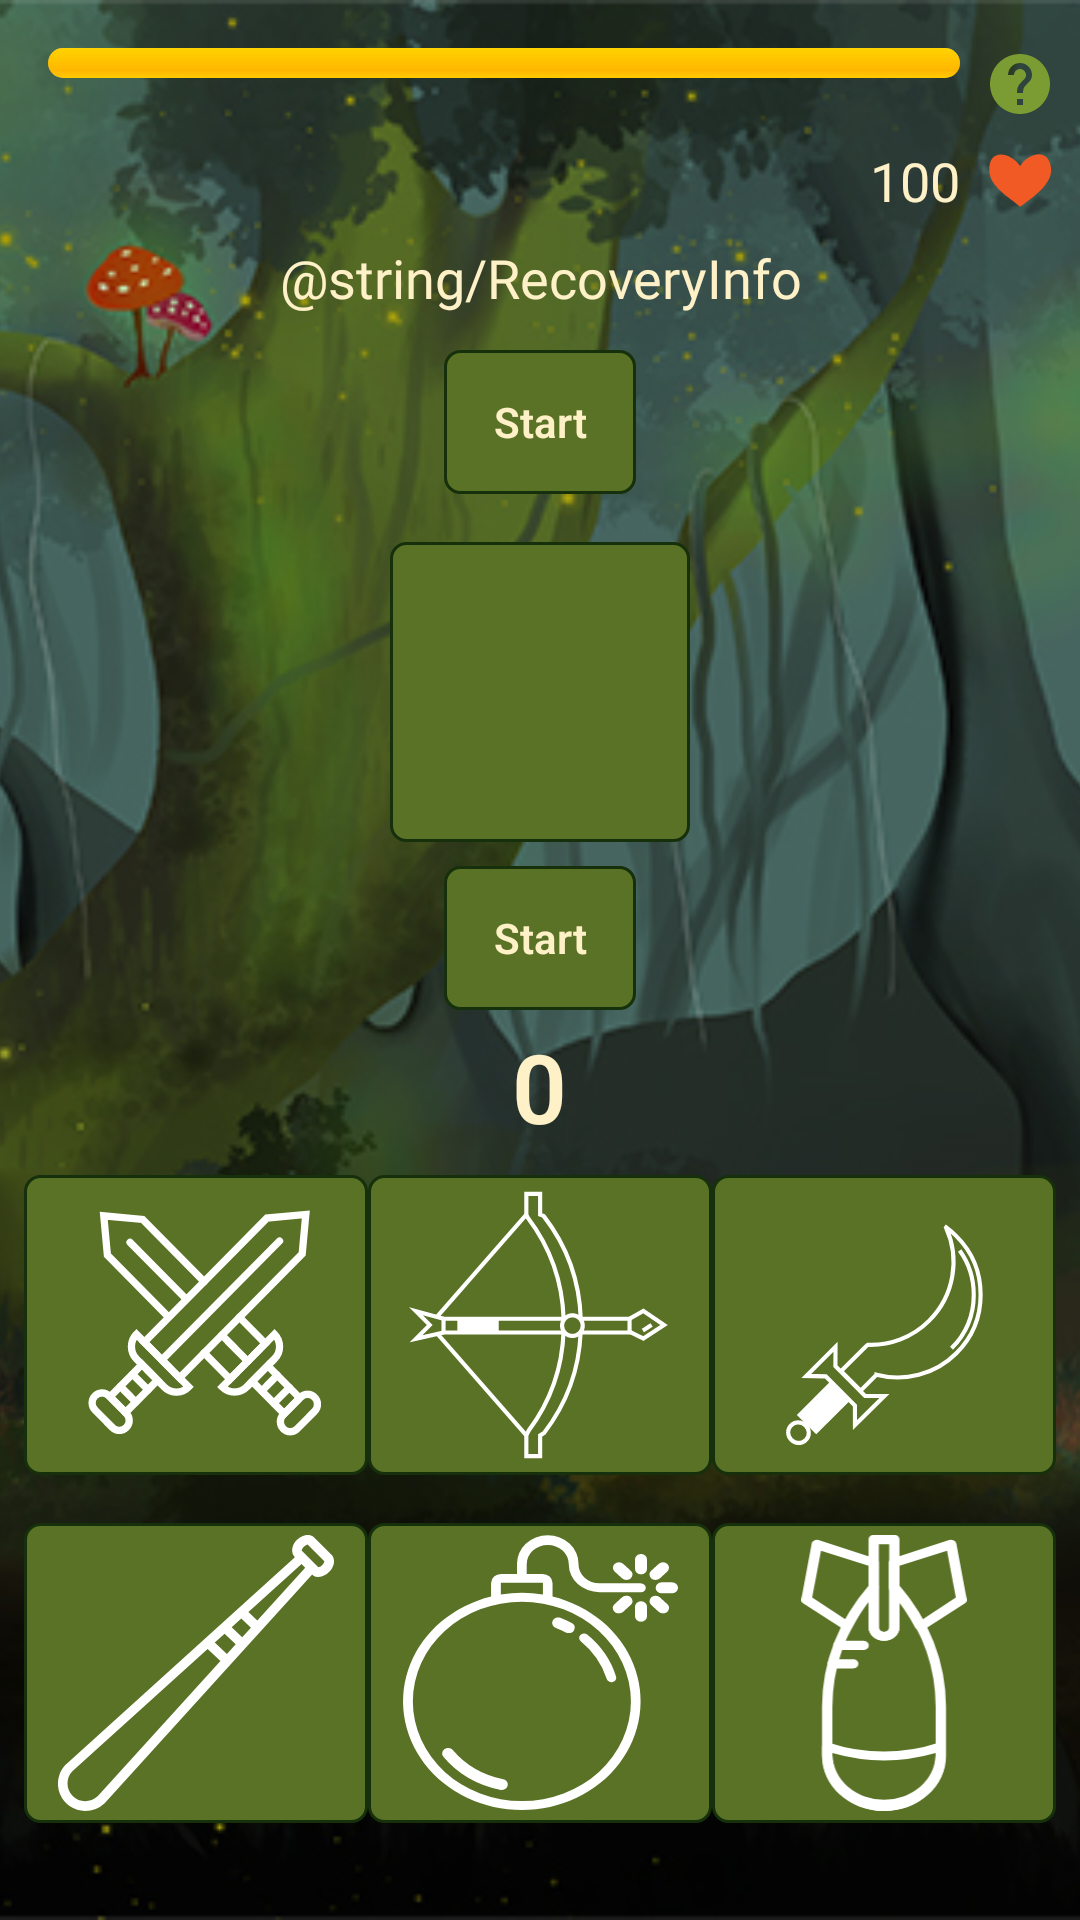

Write the Android layout XML for this screen, with the resource values it uses.
<!-- AndroidManifest.xml: application theme AppTheme -->
<!-- res/layout/activity_recovery.xml -->
<?xml version="1.0" encoding="utf-8"?>
<android.support.constraint.ConstraintLayout xmlns:android="http://schemas.android.com/apk/res/android"
    xmlns:app="http://schemas.android.com/apk/res-auto"
    xmlns:tools="http://schemas.android.com/tools"
    android:layout_width="match_parent"
    android:layout_height="match_parent"
    android:background="@drawable/my_background"
    tools:context="com.example.android.madtadpoles.RecoveryActivity">

    <ImageView
        android:id="@+id/imageBackground"
        android:layout_width="match_parent"
        android:layout_height="match_parent"
        android:adjustViewBounds="false"
        android:background="?attr/selectableItemBackground"
        android:contentDescription="@null"
        android:cropToPadding="false"
        android:scaleType="centerCrop"

        app:srcCompat="@drawable/bg_fight" />

    <LinearLayout
        android:layout_width="match_parent"
        android:layout_height="wrap_content"
        android:orientation="vertical">


        <RelativeLayout
            android:layout_width="match_parent"
            android:layout_height="wrap_content"
            android:layout_margin="@dimen/default_margin">

            <Button
                android:id="@+id/helpButton"
                style="@style/Widget.AppCompat.Button.Colored"
                android:layout_width="24dp"
                android:layout_height="24dp"
                android:layout_alignParentRight="true"
                android:layout_marginTop="@dimen/default_margin"
                android:background="@drawable/ic_help"
                android:onClick="openHelpActivity"
                android:textColor="@color/creme_text"
                android:textSize="16sp"></Button>

            <ProgressBar
                android:id="@+id/progress"
                style="@android:style/Widget.ProgressBar.Horizontal"
                android:layout_width="wrap_content"
                android:layout_height="@dimen/progressBar_height"
                android:layout_alignParentLeft="true"
                android:layout_marginEnd="@dimen/default_margin"
                android:layout_marginStart="@dimen/default_margin"
                android:layout_marginTop="@dimen/default_margin"
                android:layout_toStartOf="@id/helpButton"
                android:progress="100" />

            <ImageView
                android:id="@+id/hearth"
                android:layout_width="wrap_content"
                android:layout_height="wrap_content"
                android:layout_alignParentRight="true"
                android:layout_below="@id/helpButton"
                android:layout_marginEnd="0dp"
                android:layout_marginTop="8dp"
                android:contentDescription="@null"
                app:srcCompat="@drawable/ic_serce" />

            <TextView
                android:id="@+id/healthPoints"
                android:layout_width="wrap_content"
                android:layout_height="wrap_content"
                android:layout_below="@id/helpButton"
                android:layout_marginEnd="8dp"
                android:layout_marginTop="8dp"
                android:layout_toStartOf="@id/hearth"
                android:fontFamily="@font/roboto_bold"
                android:text="@string/kt_hp_value"
                android:textSize="18sp" />

        </RelativeLayout>


        <LinearLayout
            android:id="@+id/linearLayout"
            android:layout_width="match_parent"
            android:layout_height="wrap_content"
            android:gravity="center"
            android:orientation="vertical">

            <TextView
                android:id="@+id/tv_recovery"
                android:layout_width="wrap_content"
                android:layout_height="wrap_content"
                android:layout_marginBottom="@dimen/default_margin"
                android:fontFamily="@font/roboto_bold"
                android:text="@string/RecoveryInfo"
                android:textAlignment="center"
                android:textSize="18sp" />

            <Button
                android:id="@+id/btn_recoveryStart"
                android:layout_width="wrap_content"
                android:layout_height="48dp"
                android:layout_marginBottom="@dimen/default_margin"
                android:layout_marginTop="@dimen/margin_small"
                android:background="@drawable/my_button"
                android:text="@string/countdown_start"
                android:textSize="@dimen/countDownStart_textSize"
                android:textStyle="bold" />

            <ImageView
                android:id="@+id/iv_recoveryIcon"
                android:layout_width="@dimen/item_height"
                android:layout_height="@dimen/item_height"
                android:layout_marginBottom="@dimen/margin_small"
                android:layout_marginTop="@dimen/default_margin"
                android:background="@drawable/my_button"
                android:padding="@dimen/margin_small" />

            <Button
                android:id="@+id/btn_memoryStart"
                android:layout_width="wrap_content"
                android:layout_height="48dp"
                android:layout_marginBottom="@dimen/margin_small"
                android:layout_marginTop="@dimen/margin_small"
                android:background="@drawable/my_button"
                android:text="@string/countdown_start"
                android:textSize="@dimen/countDownStart_textSize"
                android:textStyle="bold" />

            <TextView
                android:id="@+id/tv_recoveryCounter"
                android:layout_width="wrap_content"
                android:layout_height="wrap_content"

                android:text="@string/zero"
                android:textAlignment="center"
                android:textSize="@dimen/countDownText_size"
                android:textStyle="bold" />


            <LinearLayout
                android:layout_width="match_parent"
                android:layout_height="wrap_content"
                android:layout_margin="@dimen/default_margin"
                android:orientation="horizontal">

                <ImageButton
                    android:id="@+id/iv_recoveryIcon_0"
                    android:layout_width="0dp"
                    android:layout_height="@dimen/item_height"
                    android:layout_weight="1"
                    android:background="@drawable/my_button"
                    android:padding="@dimen/margin_small"
                    android:scaleType="fitCenter"
                    android:src="@drawable/ic_miecz" />

                <ImageButton
                    android:id="@+id/iv_recoveryIcon_1"
                    android:layout_width="0dp"
                    android:layout_height="@dimen/item_height"
                    android:layout_weight="1"
                    android:background="@drawable/my_button"
                    android:padding="@dimen/margin_small"
                    android:scaleType="fitCenter"
                    android:src="@drawable/ic_arc" />

                <ImageButton
                    android:id="@+id/iv_recoveryIcon_2"
                    android:layout_width="0dp"
                    android:layout_height="@dimen/item_height"
                    android:layout_weight="1"
                    android:background="@drawable/my_button"
                    android:padding="@dimen/margin_small"
                    android:scaleType="fitCenter"
                    android:src="@drawable/ic_sickle" />

            </LinearLayout>

            <LinearLayout
                android:layout_width="match_parent"
                android:layout_height="wrap_content"
                android:layout_margin="@dimen/default_margin"
                android:orientation="horizontal">

                <ImageButton
                    android:id="@+id/iv_recoveryIcon_3"
                    android:layout_width="0dp"
                    android:layout_height="@dimen/item_height"
                    android:layout_weight="1"
                    android:background="@drawable/my_button"
                    android:padding="@dimen/margin_small"
                    android:scaleType="fitCenter"
                    android:src="@drawable/ic_baseball" />

                <ImageButton
                    android:id="@+id/iv_recoveryIcon_4"
                    android:layout_width="0dp"
                    android:layout_height="@dimen/item_height"
                    android:layout_weight="1"
                    android:background="@drawable/my_button"
                    android:padding="@dimen/margin_small"
                    android:scaleType="fitCenter"
                    android:src="@drawable/ic_bomb" />

                <ImageButton
                    android:id="@+id/iv_recoveryIcon_5"
                    android:layout_width="0dp"
                    android:layout_height="@dimen/item_height"
                    android:layout_weight="1"
                    android:background="@drawable/my_button"
                    android:padding="@dimen/margin_small"
                    android:scaleType="fitCenter"
                    android:src="@drawable/ic_bigbomb" />

            </LinearLayout>
        </LinearLayout>
    </LinearLayout>

</android.support.constraint.ConstraintLayout>
<!-- resources referenced by this layout -->
<resources>
  <color name="creme_text">#f9ecc2</color>
  <dimen name="countDownStart_textSize">14sp</dimen>
  <dimen name="countDownText_size">32sp</dimen>
  <dimen name="default_margin">8dp</dimen>
  <dimen name="item_height">100dp</dimen>
  <dimen name="margin_small">4dp</dimen>
  <dimen name="progressBar_height">10dp</dimen>
  <!-- drawable ic_help (drawable) -->
  <vector xmlns:android="http://schemas.android.com/apk/res/android"
          android:width="24dp"
          android:height="24dp"
          android:viewportWidth="24.0"
          android:viewportHeight="24.0">
      <path
          android:fillColor="@color/bright_green"
          android:pathData="M12,2C6.48,2 2,6.48 2,12s4.48,10 10,10 10,-4.48 10,-10S17.52,2 12,2zM13,19h-2v-2h2v2zM15.07,11.25l-0.9,0.92C13.45,12.9 13,13.5 13,15h-2v-0.5c0,-1.1 0.45,-2.1 1.17,-2.83l1.24,-1.26c0.37,-0.36 0.59,-0.86 0.59,-1.41 0,-1.1 -0.9,-2 -2,-2s-2,0.9 -2,2L8,9c0,-2.21 1.79,-4 4,-4s4,1.79 4,4c0,0.88 -0.36,1.68 -0.93,2.25z"/>
  </vector>
  <!-- drawable ic_serce (drawable) -->
  <vector android:height="24dp" android:viewportHeight="188.0"
      android:viewportWidth="190.0" android:width="24dp" xmlns:android="http://schemas.android.com/apk/res/android">
      <path android:fillColor="#F15A24" android:pathData="M95.4,163.9c-28,-24.3 -79.6,-51.6 -81.4,-93.3c-2.7,-61.2 56.5,-48.9 81.4,-13c21.4,-33.9 74.3,-49.4 81.4,4.1C182.6,105.7 124.8,141.5 95.4,163.9z"/>
  </vector>
  <!-- drawable my_background (drawable) -->
  <?xml version="1.0" encoding="utf-8"?>
  <selector xmlns:android="http://schemas.android.com/apk/res/android" >
  
      <item >
          <shape android:shape="rectangle"  >
  
              <gradient android:angle="90" android:startColor="@color/main_grey" android:endColor="@color/main_green" />
          </shape>
      </item>
  
  </selector>
  <!-- drawable my_button (drawable) -->
  <?xml version="1.0" encoding="utf-8"?>
  <selector xmlns:android="http://schemas.android.com/apk/res/android" >
  
      <item >
          <shape android:shape="rectangle"  >
              <corners android:radius="5dip" />
              <stroke android:width="1dip" android:color="#15300b" />
              <solid android:color = "@color/main_green"/>
  
          </shape>
      </item>
  
  </selector>
  <string name="countdown_start">Start</string>
  <string name="kt_hp_value">100</string>
  <string name="zero">0</string>
  <style name="AppTheme" parent="Theme.AppCompat.NoActionBar">
          
          <item name="colorPrimary">@color/main_green</item>
          <item name="colorPrimaryDark">@color/main_green</item>
          <item name="colorAccent">@color/colorAccent</item>
          <item name="android:textViewStyle">@style/RobotoTextViewStyle</item>
          <item name="android:buttonStyle">@style/RobotoButtonStyle</item>
      </style>
  <color name="bright_green">#7b9c32</color>
  <color name="main_grey">#000000</color>
  <color name="main_green">#5a7225</color>
  <color name="colorAccent">#f58726</color>
  <style name="RobotoTextViewStyle" parent="android:Widget.TextView">
          <item name="android:fontFamily">sans-serif-light</item>
          <item name="android:textColor">#fff1c7</item>
      </style>
  <style name="RobotoButtonStyle" parent="android:Widget.Holo.Button">
          <item name="android:fontFamily">sans-serif-light</item>
          <item name="android:textColor">#fff1c7</item>
  
      </style>
</resources>
